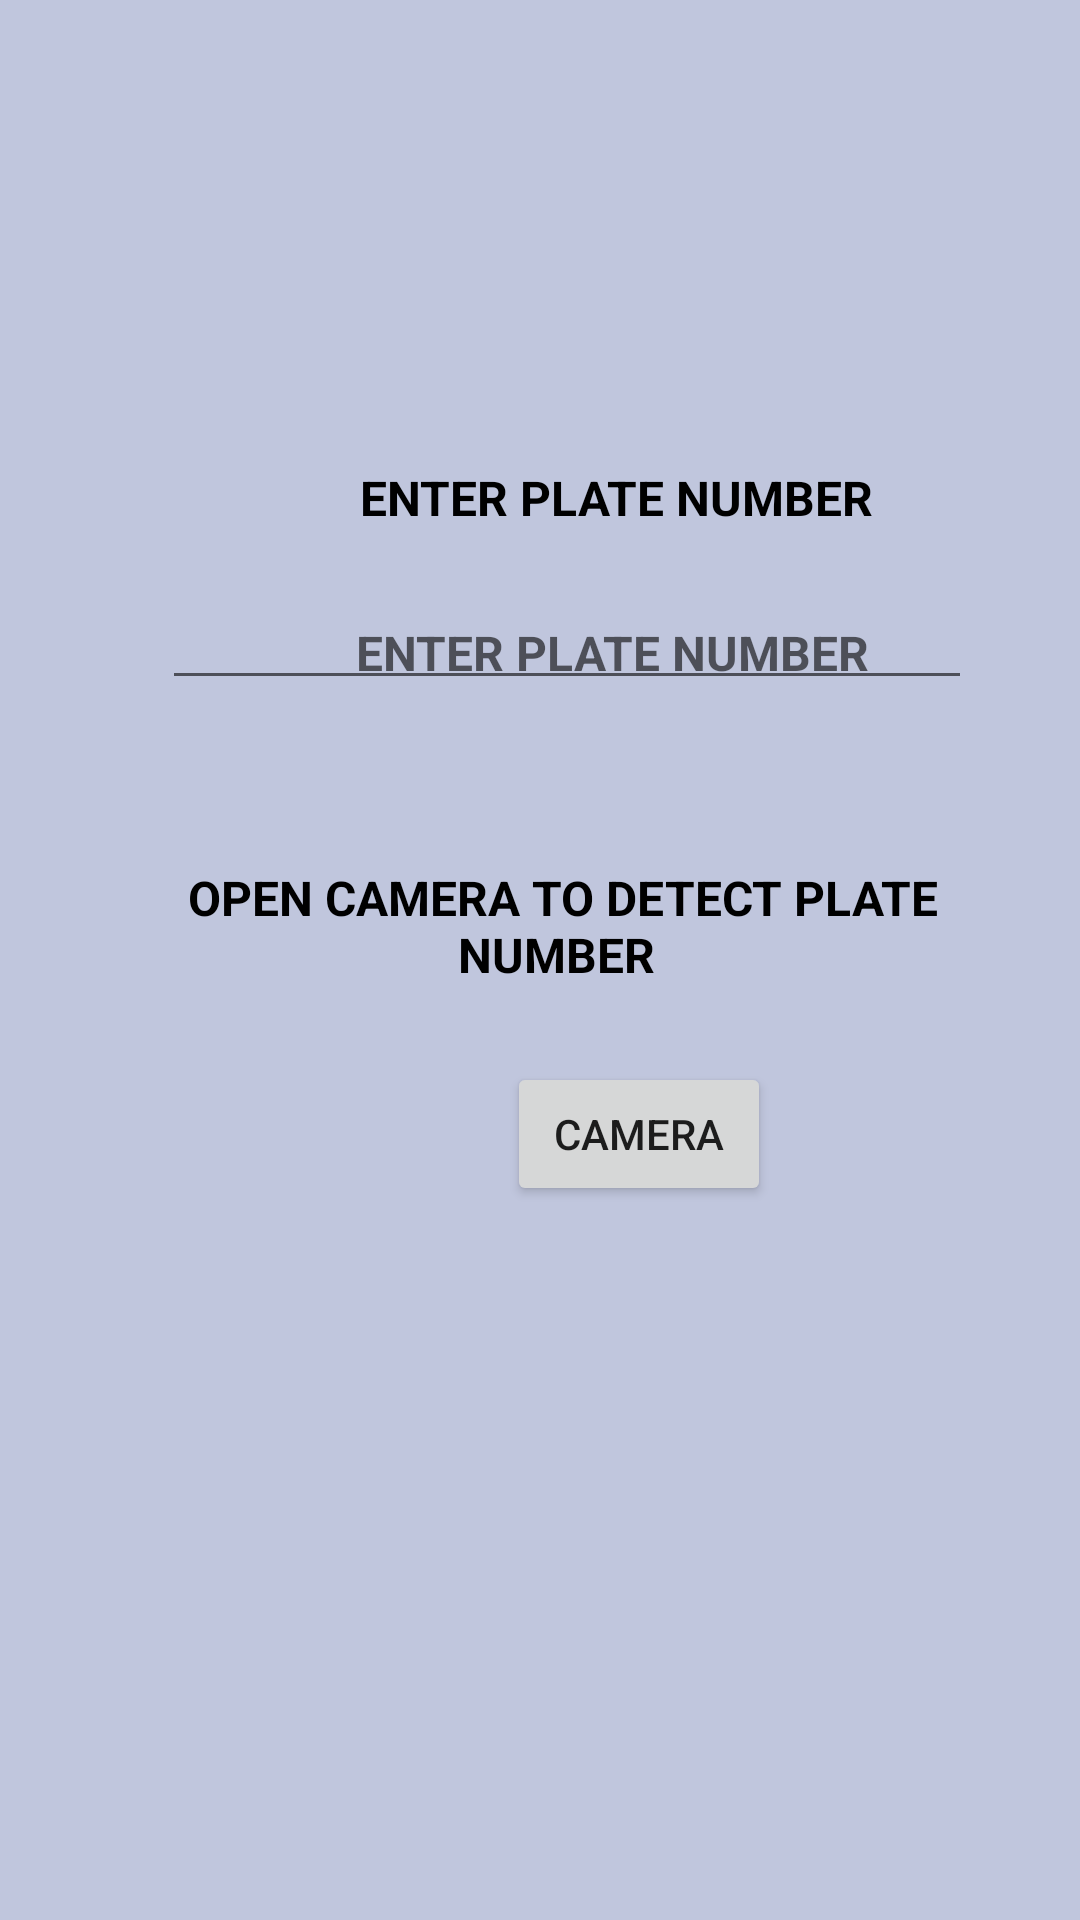

This screen was rendered from an Android layout file. Write that file and the resources it references.
<!-- AndroidManifest.xml: application theme Theme.PoliceApp -->
<!-- res/layout/activity_main.xml -->
<?xml version="1.0" encoding="utf-8"?>
<LinearLayout xmlns:android="http://schemas.android.com/apk/res/android"
    xmlns:tools="http://schemas.android.com/tools"
    android:layout_width="match_parent"
    android:layout_height="match_parent"
    xmlns:app="http://schemas.android.com/apk/res-auto"
    android:orientation="vertical"

    >

    <LinearLayout
        android:layout_width="match_parent"
        android:layout_height="match_parent"
        android:orientation="vertical"
        android:padding="40dp"
        android:textAlignment="center"
        android:background="#666270AA"

        >


        <TextView
            android:layout_width="wrap_content"
            android:layout_height="wrap_content"
            android:text="ENTER PLATE NUMBER"
            android:layout_marginLeft="75dp"
            android:layout_marginTop="110dp"
            android:textAlignment="center"
            android:padding="5dp"
            android:textColor="@color/black"
            android:textStyle="bold"
            android:textSize="16dp"
            />

        <EditText
            android:layout_width="300dp"
            android:layout_height="wrap_content"
            android:layout_marginLeft="14dp"
            android:layout_marginTop="20dp"
            android:hint="ENTER PLATE NUMBER"
            android:padding="5dp"
            android:textAlignment="center"
            android:textColor="@color/black"
            android:textSize="16dp"
            android:textStyle="bold" />

        <TextView
            android:layout_width="wrap_content"
            android:layout_height="wrap_content"
            android:text="OPEN CAMERA TO DETECT PLATE NUMBER "
            android:layout_marginLeft="15dp"
            android:layout_marginTop="50dp"
            android:textAlignment="center"
            android:padding="5dp"

            android:textColor="@color/black"
            android:textStyle="bold"
            android:textSize="16dp"
            />

        <Button
            android:id="@+id/yolobtn"
            android:layout_width="wrap_content"
            android:layout_height="wrap_content"
            android:layout_marginLeft="129dp"
            android:layout_marginTop="20dp"
            android:padding="5dp"
            android:text="CAMERA" />
    </LinearLayout>
</LinearLayout>
<!-- resources referenced by this layout -->
<resources>
  <color name="black">#000000</color>
  <style name="Theme.PoliceApp" parent="Theme.MaterialComponents.DayNight.DarkActionBar">
          
          <item name="colorPrimary">#2B2B2B</item>
          <item name="colorPrimaryVariant">#00175C</item>
          <item name="colorOnPrimary">@color/white</item>
          
          <item name="colorSecondary">@color/teal_200</item>
          <item name="colorSecondaryVariant">@color/teal_700</item>
          <item name="colorOnSecondary">@color/black</item>
          
          <item name="android:statusBarColor" tools:targetApi="l">?attr/colorPrimaryVariant</item>
          
      </style>
  <color name="white">#FFFFFF</color>
  <!-- not gathered from this repository: default colours our renderer supplied (Android Studio template values) -->
  <color name="teal_200">#FF03DAC5</color>
  <color name="teal_700">#FF018786</color>
</resources>
